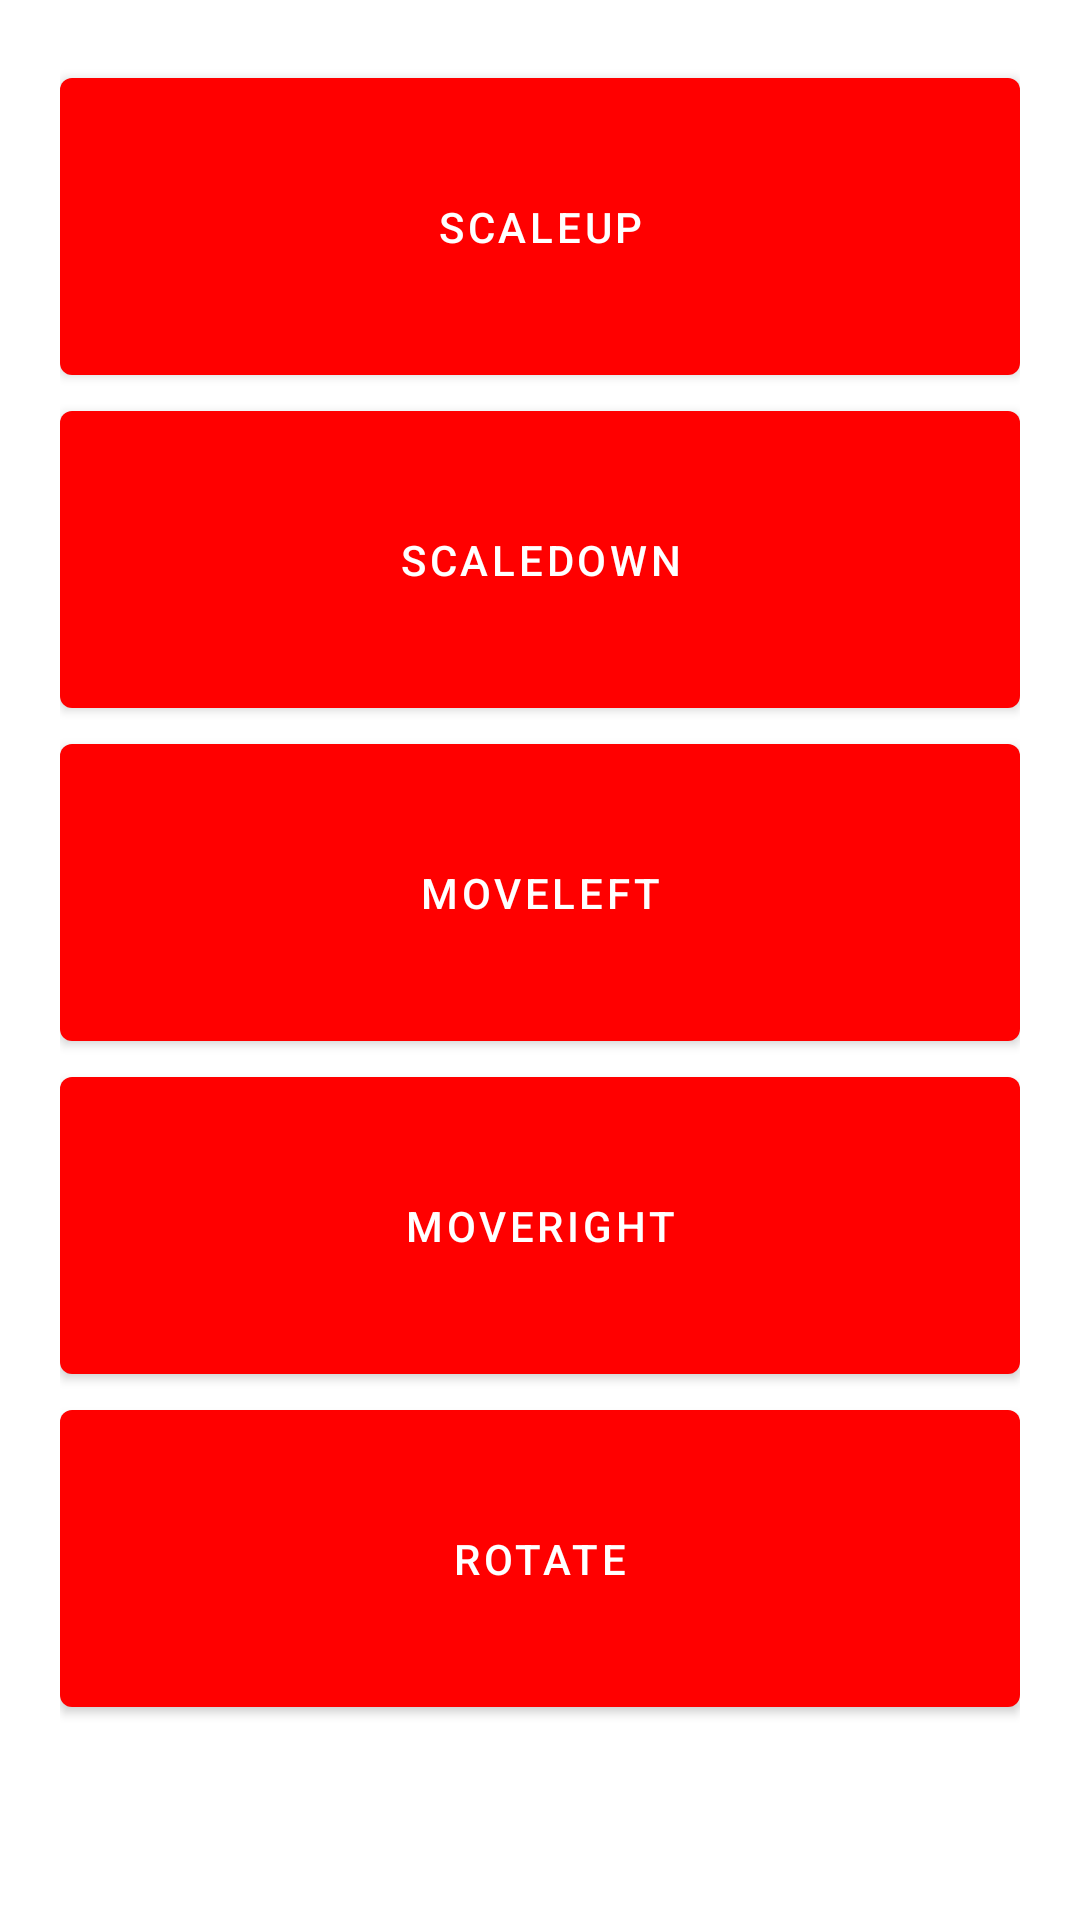

Produce the Android XML layout that renders to this screen, including the resource entries it uses.
<!-- AndroidManifest.xml: application theme Theme.MyApplication -->
<!-- res/layout/activity_animation.xml -->
<?xml version="1.0" encoding="utf-8"?>
<ScrollView xmlns:android="http://schemas.android.com/apk/res/android"
    xmlns:tools="http://schemas.android.com/tools"
    android:layout_width="match_parent"
    android:layout_height="match_parent"
    tools:context=".Animation">

    <LinearLayout
        android:orientation="vertical"
        android:layout_width="match_parent"
        android:layout_height="wrap_content"
        android:padding="20dp"
        >

        <com.google.android.material.button.MaterialButton
            android:layout_width="match_parent"
            android:layout_height="match_parent"
            android:text="ScaleUp"
            android:id="@+id/scaleUp"
            android:padding="40dp"
            />

        <com.google.android.material.button.MaterialButton
            android:layout_width="match_parent"
            android:layout_height="match_parent"
            android:text="ScaleDown"
            android:id="@+id/scaleDown"
            android:padding="40dp"
            />

        <com.google.android.material.button.MaterialButton
            android:layout_width="match_parent"
            android:layout_height="match_parent"
            android:text="MoveLeft"
            android:id="@+id/moveLeft"
            android:padding="40dp"
            />

        <com.google.android.material.button.MaterialButton
            android:layout_width="match_parent"
            android:layout_height="match_parent"
            android:text="MoveRight"
            android:id="@+id/moveRight"
            android:padding="40dp"
            />

        <com.google.android.material.button.MaterialButton
            android:layout_width="match_parent"
            android:layout_height="match_parent"
            android:text="Rotate"
            android:id="@+id/rotate"
            android:padding="40dp"
            />

    </LinearLayout>

</ScrollView>
<!-- resources referenced by this layout -->
<resources>
  <style name="Theme.MyApplication" parent="Theme.MaterialComponents.DayNight">
          
          <item name="colorPrimary">@color/purple_500</item>
          <item name="colorPrimaryVariant">@color/purple_700</item>
          <item name="colorOnPrimary">@color/white</item>
          
          <item name="colorSecondary">#ff0000</item>
          <item name="colorSecondaryVariant">@color/teal_700</item>
          <item name="colorOnSecondary">@color/black</item>
          
          <item name="android:statusBarColor" tools:targetApi="l">?attr/colorPrimaryVariant</item>
          
      </style>
  <color name="purple_500">#FFFF0000</color>
  <color name="purple_700">#FF3700B3</color>
  <color name="white">#FFFFFFFF</color>
  <color name="teal_700">#FF018786</color>
  <color name="black">#FF000000</color>
</resources>
